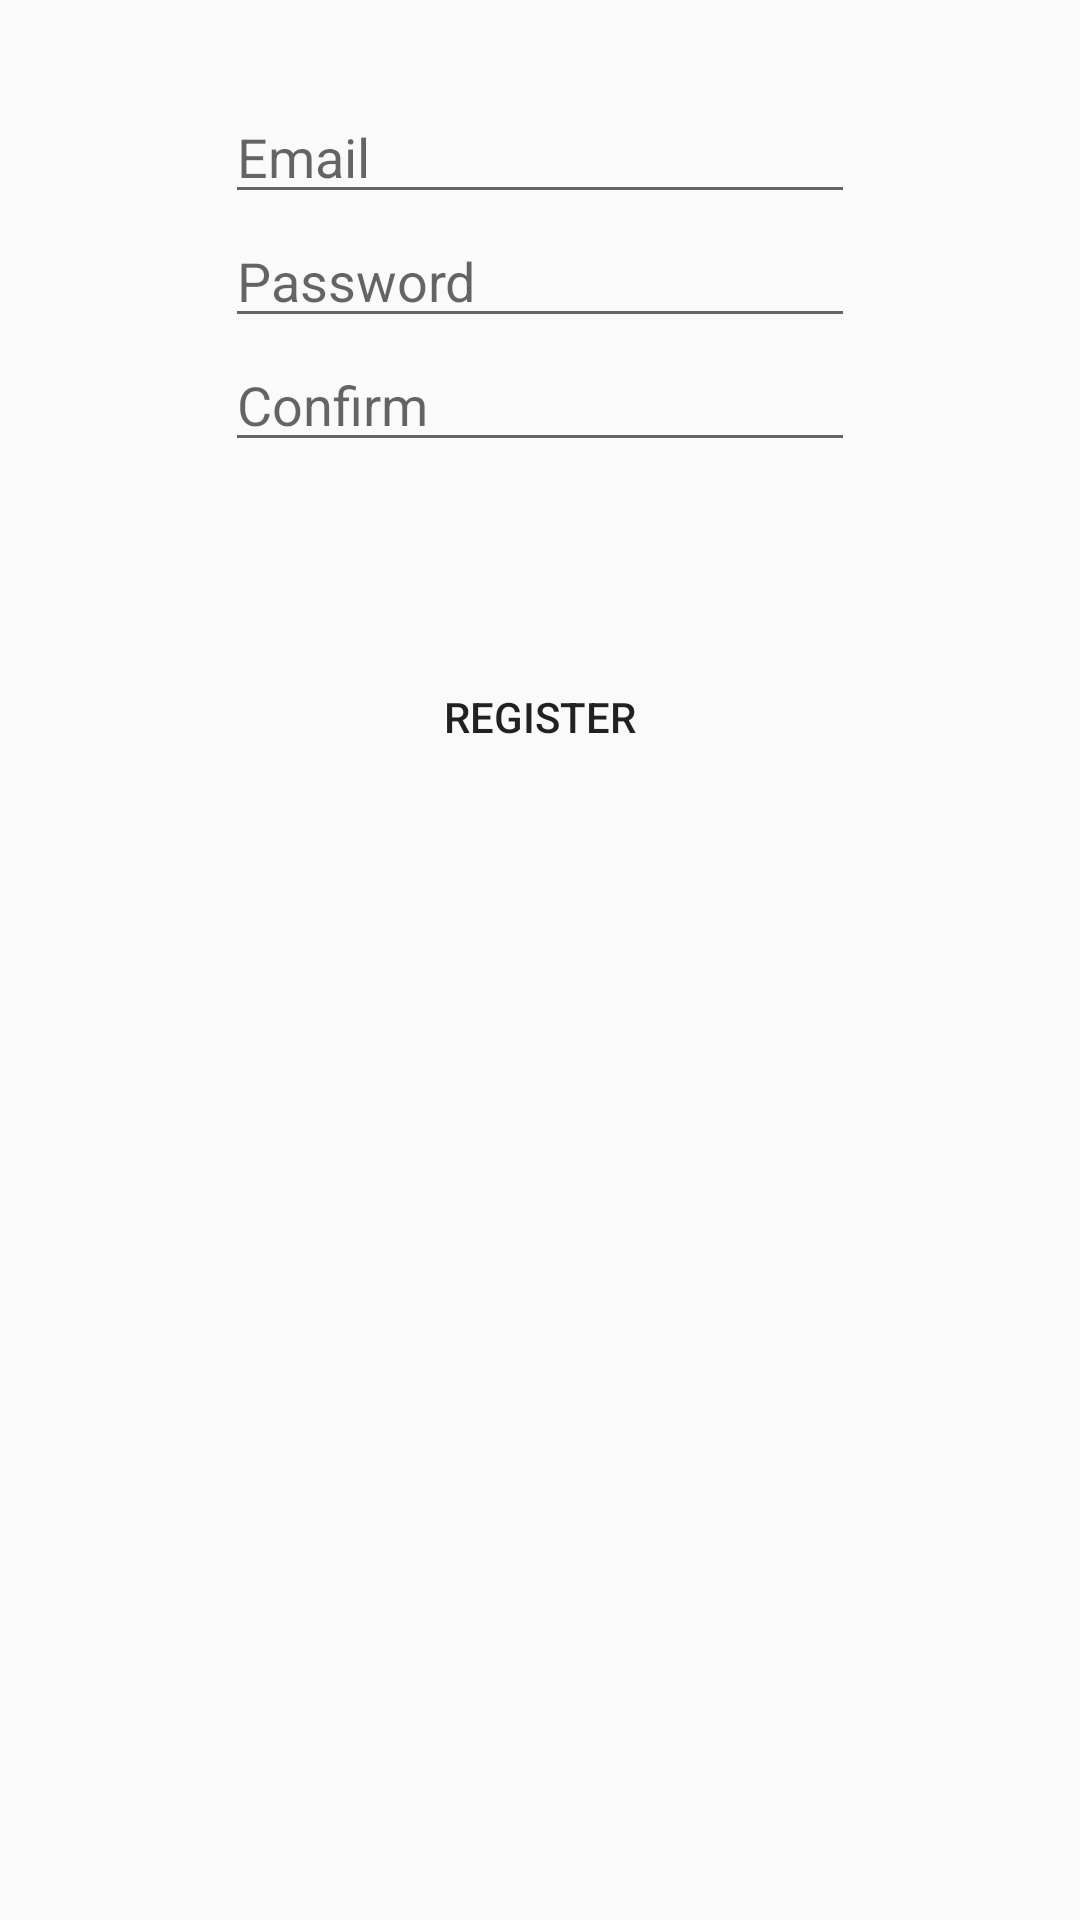

Reconstruct the res/layout file that produces this screen, plus the resources it refers to.
<!-- AndroidManifest.xml: application theme AppTheme -->
<!-- res/layout/activity_register.xml -->
<?xml version="1.0" encoding="utf-8"?>
<LinearLayout xmlns:android="http://schemas.android.com/apk/res/android"
    android:layout_width="match_parent"
    android:layout_height="match_parent"
    android:orientation="vertical">

    <RelativeLayout
        android:orientation="vertical"
        android:layout_width="match_parent"
        android:layout_height="0dp"
        android:layout_weight="5.5"
        android:paddingTop="30dp">

        <EditText
            android:id="@+id/email_field"
            android:layout_width="wrap_content"
            android:layout_height="wrap_content"
            android:inputType="textEmailAddress"
            android:ems="10"
            android:hint="Email"
            android:layout_alignParentTop="true"
            android:layout_centerHorizontal="true" />

        <EditText
            android:id="@+id/password_field"
            android:layout_width="wrap_content"
            android:layout_height="wrap_content"
            android:inputType="textPassword"
            android:ems="10"
            android:hint="Password"
            android:layout_below="@+id/email_field"
            android:layout_centerHorizontal="true" />

        <EditText
            android:id="@+id/password_conf_field"
            android:layout_width="wrap_content"
            android:layout_height="wrap_content"
            android:inputType="textPassword"
            android:ems="10"
            android:hint="Confirm"
            android:layout_below="@+id/password_field"
            android:layout_centerHorizontal="true" />

        <Button
            android:id="@+id/register_button"
            android:layout_width="wrap_content"
            android:layout_height="wrap_content"
            android:text="Register"
            style="?android:attr/borderlessButtonStyle"
            android:layout_marginTop="61dp"
            android:layout_below="@+id/password_conf_field"
            android:layout_alignLeft="@+id/password_field"
            android:layout_alignStart="@+id/password_field"
            android:layout_alignRight="@+id/password_field"
            android:layout_alignEnd="@+id/password_field" />
    </RelativeLayout>

    <RelativeLayout
        android:layout_width="match_parent"
        android:layout_height="0dp"
        android:gravity="center"
        android:layout_weight="4.5">

        <ImageView
            android:layout_width="wrap_content"
            android:layout_height="wrap_content"
            android:src="@mipmap/ic_space_app_challenge.png"
            android:layout_alignParentBottom="true"
            android:layout_centerHorizontal="true"
            android:id="@+id/imageView" />

    </RelativeLayout>
</LinearLayout>
<!-- resources referenced by this layout -->
<resources>
  <style name="AppTheme" parent="Theme.AppCompat.Light.DarkActionBar">
  
          
          <item name="colorPrimary">@color/material_indigo_500</item>
          <item name="colorPrimaryDark">@color/material_indigo_700</item>
          <item name="colorAccent">@color/material_indigo_100</item>
  
          
          <item name="android:windowActionBar">false</item>
          <item name="android:windowNoTitle">true</item>
  
          
          <item name="windowActionBar">false</item>
      </style>
  <color name="material_indigo_500">#3F51B5</color>
  <color name="material_indigo_700">#303F9F</color>
  <color name="material_indigo_100">#C5CAE9</color>
</resources>
